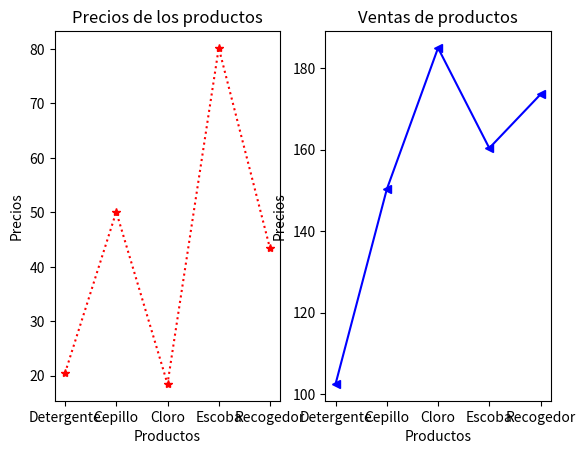

Source code (Python):
import matplotlib.pyplot as plt
productos = ["Detergente", "Cepillo", "Cloro", "Escoba", "Recogedor"]
precios = [20.5, 50.1, 18.5, 80.2, 43.4]
ventas = [102.5, 150.3, 185.0, 160.4, 173.6]

plt.subplot(121)
plt.title("Precios de los productos")
plt.xlabel("Productos")
plt.ylabel("Precios")
plt.plot(productos, precios, "r*:")
#plt.xticks(rotation = 45)

plt.subplot(122)
plt.title("Ventas de productos")
plt.xlabel("Productos")
plt.ylabel("Precios")
plt.plot(productos, ventas, "b<-")
#plt.xticks(rotation = 45)
plt.show()
